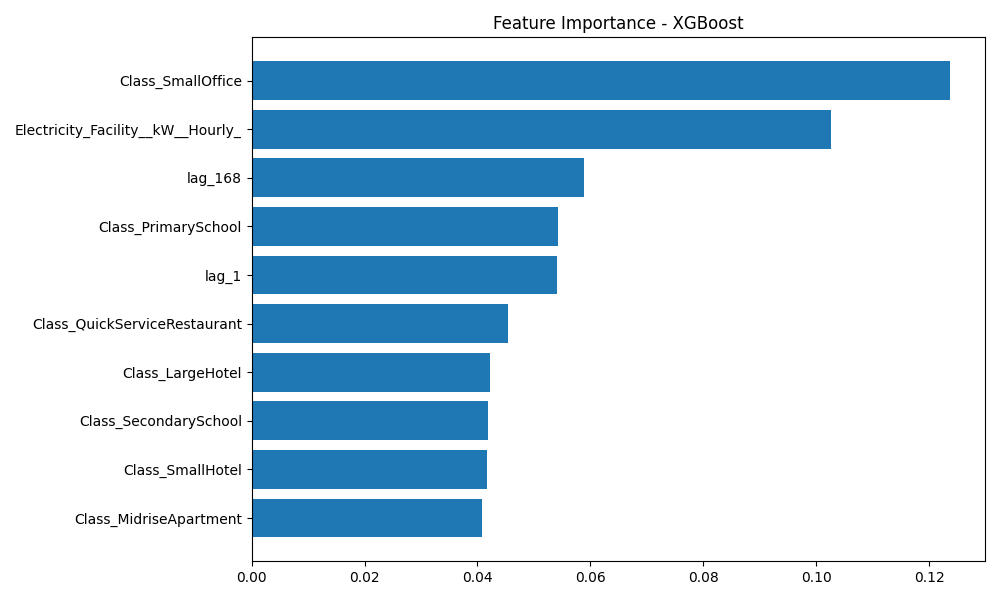

Data behind this chart, as committed beside it:
feature, importance
Class_SmallOffice, 0.1237
Electricity_Facility__kW__Hourly_, 0.1027
lag_168, 0.05895
Class_PrimarySchool, 0.05425
lag_1, 0.05417
Class_QuickServiceRestaurant, 0.04547
Class_LargeHotel, 0.04231
Class_SecondarySchool, 0.04192
Class_SmallHotel, 0.0417
Class_MidriseApartment, 0.04083
Class_OutPatient, 0.03879
Class_MediumOffice, 0.03727
Class_LargeOffice, 0.03711
Class_Warehouse, 0.03598
Class_Hospital, 0.03562
Class_Stand-aloneRetail, 0.03288
Class_SuperMarket, 0.02938
lag_24, 0.02892
roll_std_24, 0.02693
diff_1, 0.02634
Class_StripMall, 0.02479
roll_mean_168, 0.02265
roll_mean_24, 0.01733
